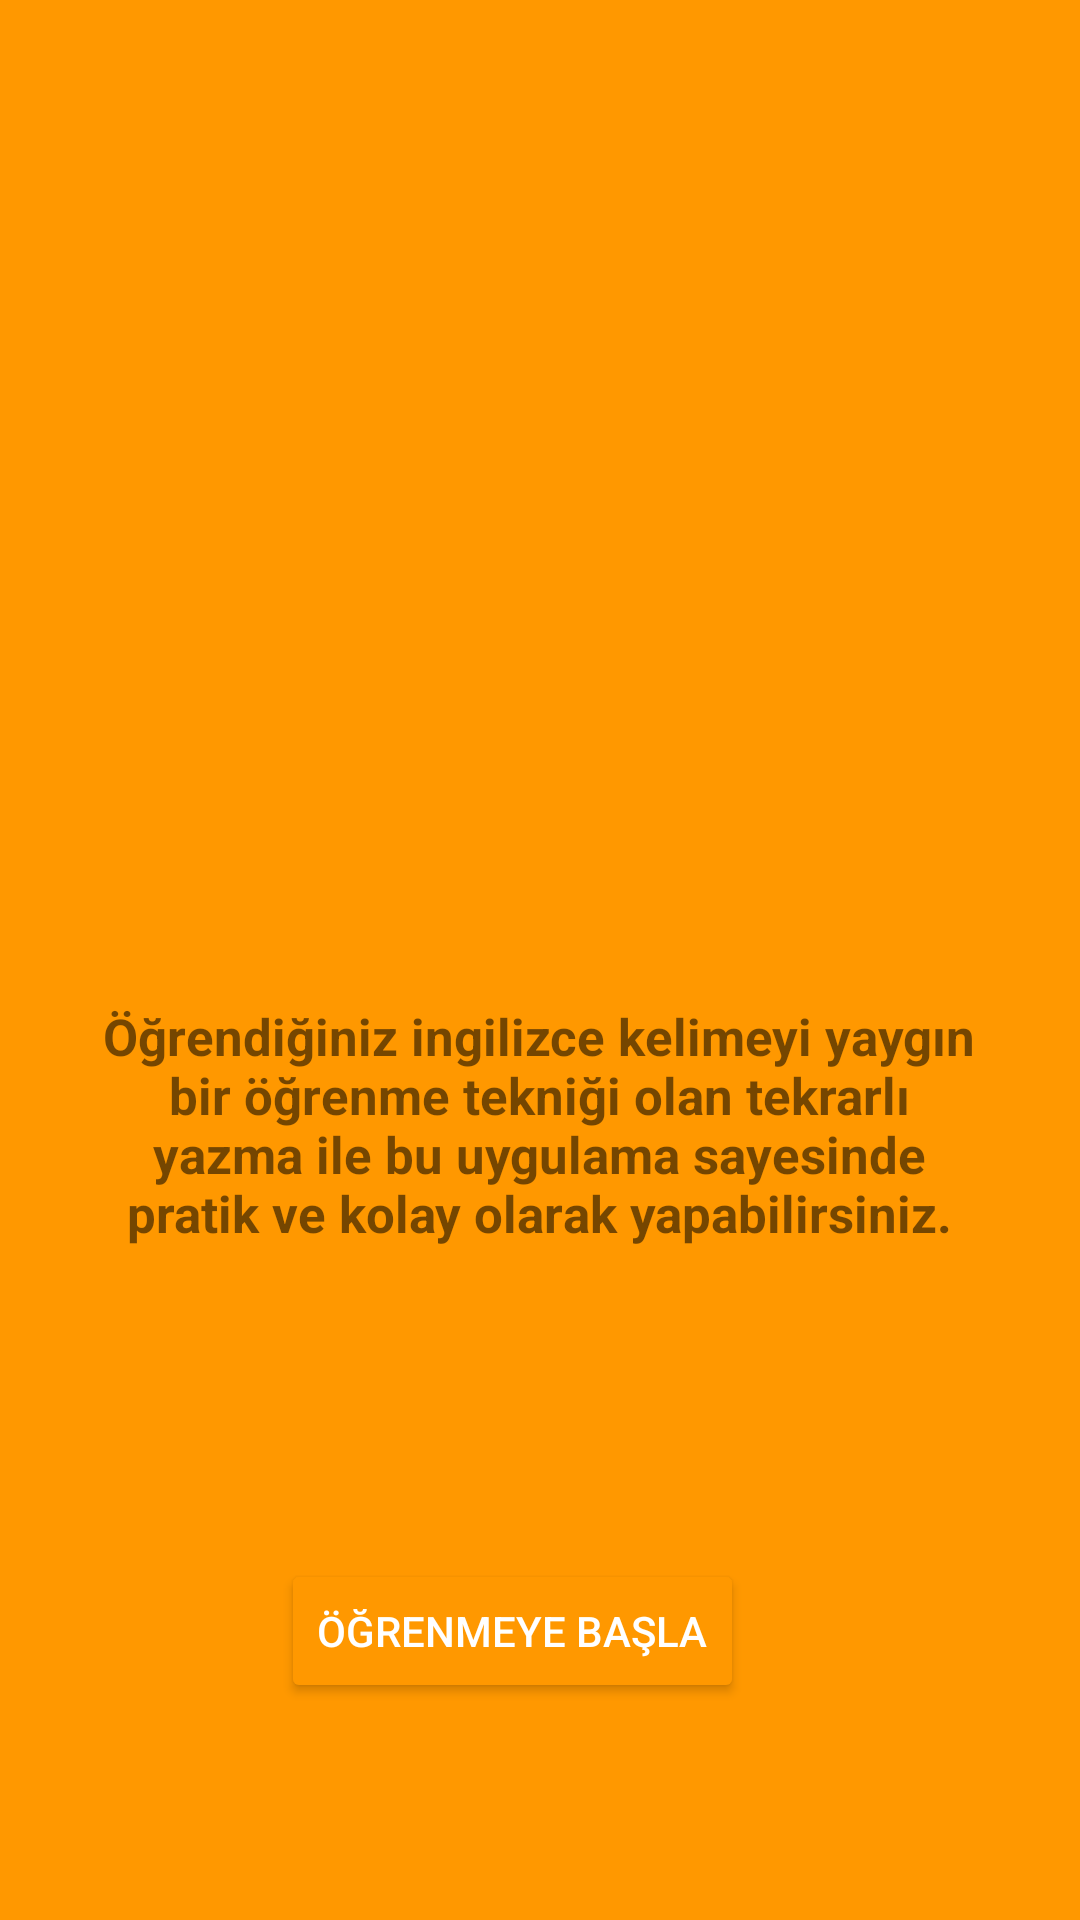

Reconstruct the res/layout file that produces this screen, plus the resources it refers to.
<!-- AndroidManifest.xml: application theme Theme.Ogrenme -->
<!-- res/layout/activity_main.xml -->
<?xml version="1.0" encoding="utf-8"?>
<androidx.constraintlayout.widget.ConstraintLayout xmlns:android="http://schemas.android.com/apk/res/android"
    xmlns:app="http://schemas.android.com/apk/res-auto"
    xmlns:tools="http://schemas.android.com/tools"
    android:layout_width="match_parent"
    android:layout_height="match_parent"
    android:background="@color/orange"
    tools:context=".MainActivity">

    <TextView
        android:id="@+id/textView"
        android:layout_width="300dp"
        android:layout_height="wrap_content"
        android:text="Öğrendiğiniz ingilizce kelimeyi yaygın bir öğrenme tekniği olan tekrarlı yazma ile bu uygulama sayesinde pratik ve kolay olarak yapabilirsiniz."
        android:textAlignment="center"
        android:textSize="17sp"
        android:textStyle="bold"
        app:layout_constraintBottom_toBottomOf="parent"
        app:layout_constraintEnd_toEndOf="parent"
        app:layout_constraintHorizontal_bias="0.495"
        app:layout_constraintStart_toStartOf="parent"
        app:layout_constraintTop_toTopOf="parent"
        app:layout_constraintVertical_bias="0.598" />

    <ImageView
        android:id="@+id/imageView"
        android:layout_width="180dp"
        android:layout_height="160dp"
        android:layout_marginTop="108dp"
        android:layout_marginEnd="116dp"
        app:layout_constraintEnd_toEndOf="parent"
        app:layout_constraintTop_toTopOf="parent"
        app:srcCompat="@drawable/book" />

    <Button
        android:id="@+id/startbutton"
        android:layout_width="wrap_content"
        android:layout_height="wrap_content"
        android:layout_marginTop="104dp"
        android:layout_marginEnd="112dp"
        android:backgroundTint="@color/colorbutton"
        android:text="öğrenmeye başla"
        android:textColor="@color/white"
        app:layout_constraintEnd_toEndOf="parent"
        app:layout_constraintTop_toBottomOf="@+id/textView" />
</androidx.constraintlayout.widget.ConstraintLayout>
<!-- resources referenced by this layout -->
<resources>
  <color name="colorbutton">#FF9800</color>
  <color name="orange">#FF9800</color>
  <color name="white">#FFFFFFFF</color>
  <style name="Theme.Ogrenme" parent="Theme.MaterialComponents.DayNight.NoActionBar">
          
          <item name="colorPrimary">@color/purple_500</item>
          <item name="colorPrimaryVariant">@color/purple_700</item>
          <item name="colorOnPrimary">@color/white</item>
          
          <item name="colorSecondary">@color/teal_200</item>
          <item name="colorSecondaryVariant">@color/teal_700</item>
          <item name="colorOnSecondary">@color/black</item>
          
          <item name="android:statusBarColor" tools:targetApi="l">@color/orange</item>
          
          <item name="windowActionBar">false</item>
          <item name="android:windowNoTitle">true</item>
      </style>
  <color name="purple_500">#FF6200EE</color>
  <color name="purple_700">#FF3700B3</color>
  <color name="teal_200">#FF03DAC5</color>
  <color name="teal_700">#FF018786</color>
  <color name="black">#FF000000</color>
</resources>
